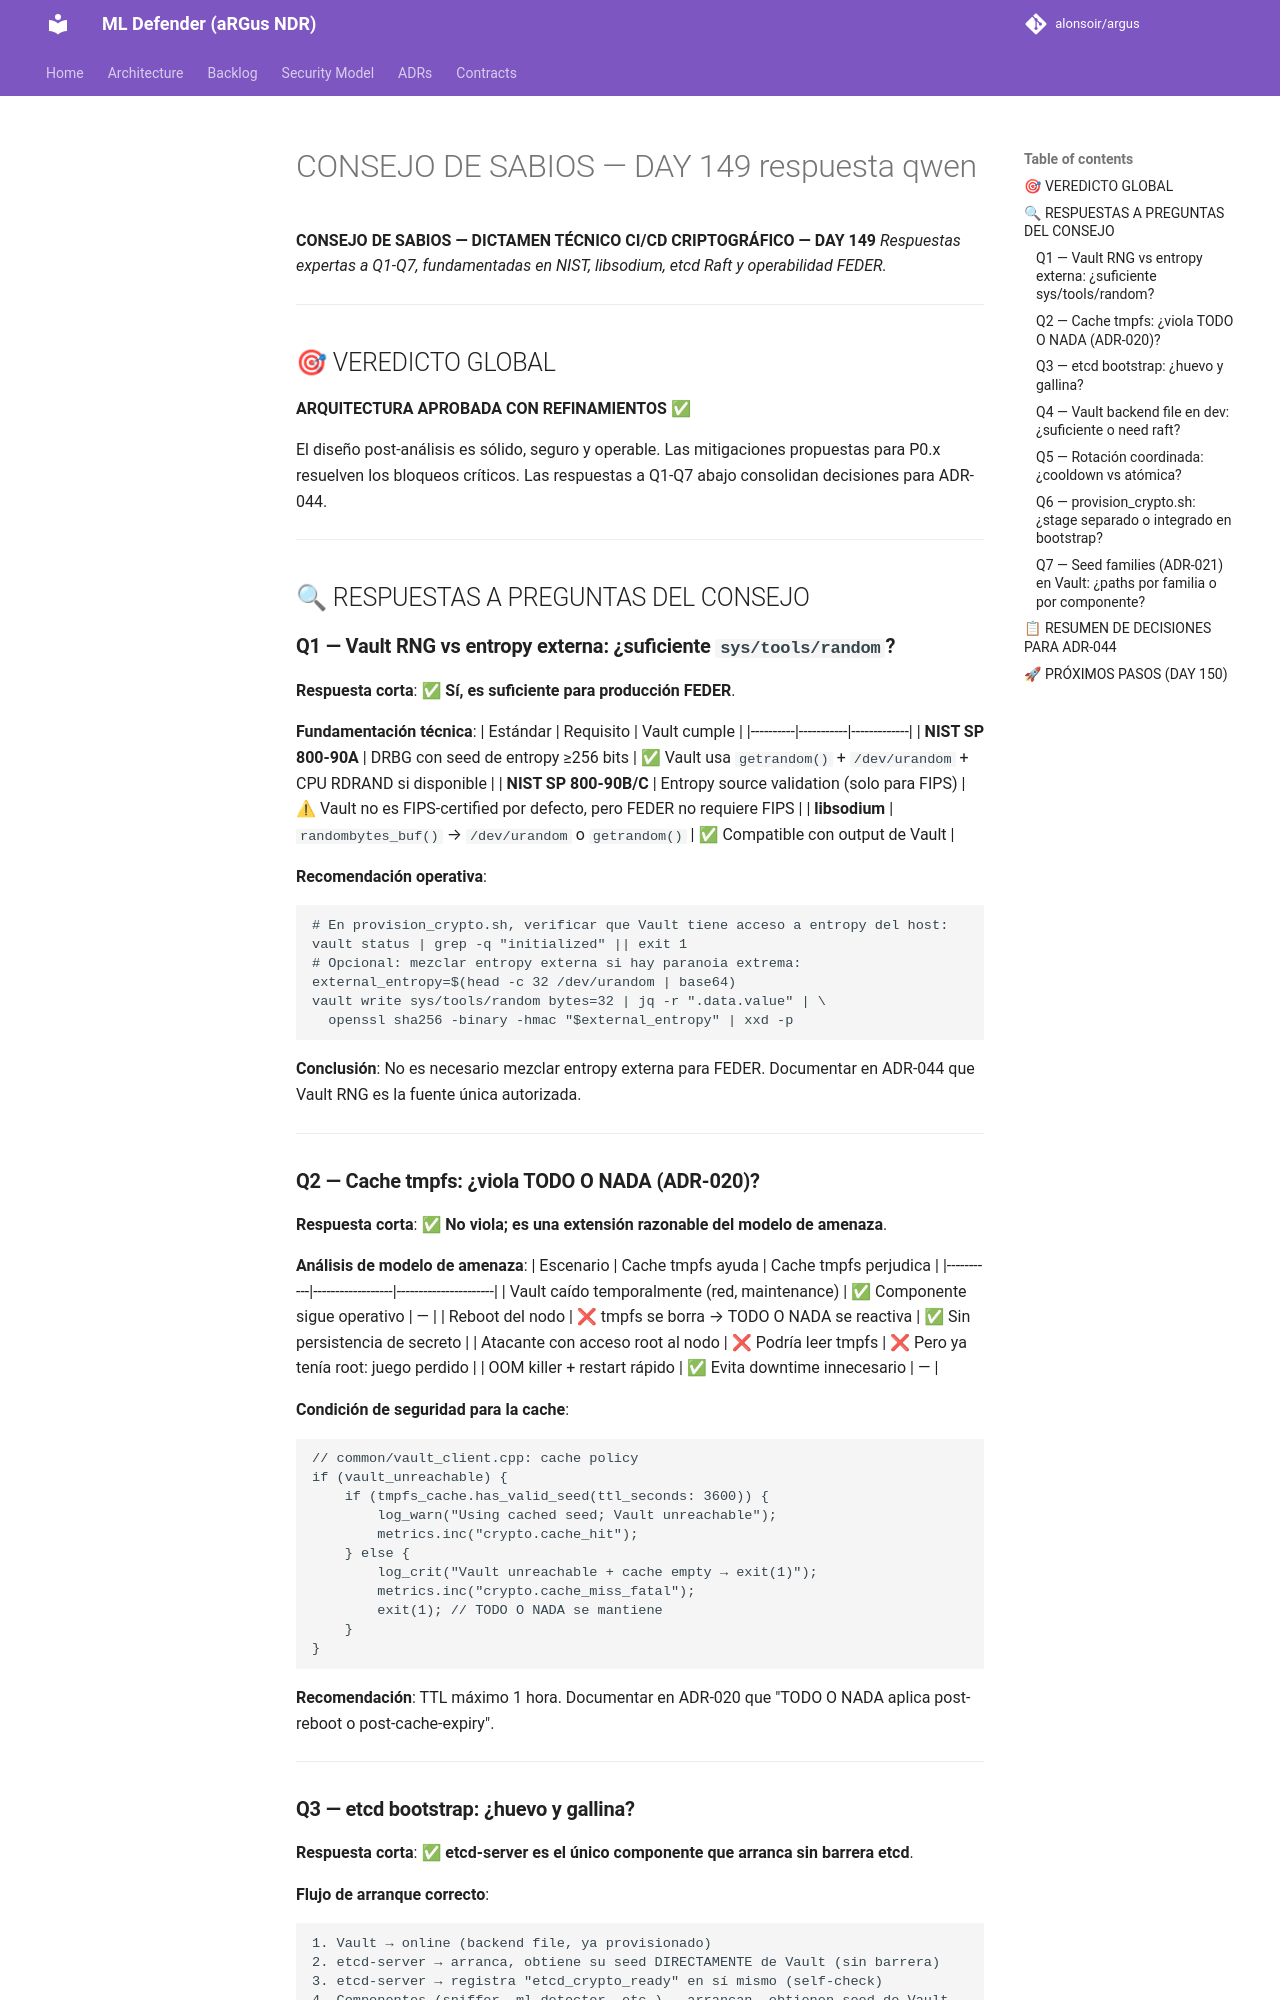

repository: alonsoir/argus · page: council/CONSEJO DE SABIOS — DAY 149-respuesta-qwen/index.html · generator: mkdocs

**CONSEJO DE SABIOS — DICTAMEN TÉCNICO CI/CD CRIPTOGRÁFICO — DAY 149**
*Respuestas expertas a Q1-Q7, fundamentadas en NIST, libsodium, etcd Raft y operabilidad FEDER.*

---

## 🎯 VEREDICTO GLOBAL

**ARQUITECTURA APROBADA CON REFINAMIENTOS** ✅

El diseño post-análisis es sólido, seguro y operable. Las mitigaciones propuestas para P0.x resuelven los bloqueos críticos. Las respuestas a Q1-Q7 abajo consolidan decisiones para ADR-044.

---

## 🔍 RESPUESTAS A PREGUNTAS DEL CONSEJO

### **Q1 — Vault RNG vs entropy externa: ¿suficiente `sys/tools/random`?**

**Respuesta corta**: ✅ **Sí, es suficiente para producción FEDER**.

**Fundamentación técnica**:
| Estándar | Requisito | Vault cumple |
|----------|-----------|-------------|
| **NIST SP 800-90A** | DRBG con seed de entropy ≥256 bits | ✅ Vault usa `getrandom()` + `/dev/urandom` + CPU RDRAND si disponible |
| **NIST SP 800-90B/C** | Entropy source validation (solo para FIPS) | ⚠ Vault no es FIPS-certified por defecto, pero FEDER no requiere FIPS |
| **libsodium** | `randombytes_buf()` → `/dev/urandom` o `getrandom()` | ✅ Compatible con output de Vault |

**Recomendación operativa**:
```bash
# En provision_crypto.sh, verificar que Vault tiene acceso a entropy del host:
vault status | grep -q "initialized" || exit 1
# Opcional: mezclar entropy externa si hay paranoia extrema:
external_entropy=$(head -c 32 /dev/urandom | base64)
vault write sys/tools/random bytes=32 | jq -r ".data.value" | \
  openssl sha256 -binary -hmac "$external_entropy" | xxd -p
```
**Conclusión**: No es necesario mezclar entropy externa para FEDER. Documentar en ADR-044 que Vault RNG es la fuente única autorizada.

---

### **Q2 — Cache tmpfs: ¿viola TODO O NADA (ADR-020)?**

**Respuesta corta**: ✅ **No viola; es una extensión razonable del modelo de amenaza**.

**Análisis de modelo de amenaza**:
| Escenario | Cache tmpfs ayuda | Cache tmpfs perjudica |
|-----------|------------------|----------------------|
| Vault caído temporalmente (red, maintenance) | ✅ Componente sigue operativo | — |
| Reboot del nodo | ❌ tmpfs se borra → TODO O NADA se reactiva | ✅ Sin persistencia de secreto |
| Atacante con acceso root al nodo | ❌ Podría leer tmpfs | ❌ Pero ya tenía root: juego perdido |
| OOM killer + restart rápido | ✅ Evita downtime innecesario | — |

**Condición de seguridad para la cache**:
```cpp
// common/vault_client.cpp: cache policy
if (vault_unreachable) {
    if (tmpfs_cache.has_valid_seed(ttl_seconds: 3600)) {
        log_warn("Using cached seed; Vault unreachable");
        metrics.inc("crypto.cache_hit");
    } else {
        log_crit("Vault unreachable + cache empty → exit(1)");
        metrics.inc("crypto.cache_miss_fatal");
        exit(1); // TODO O NADA se mantiene
    }
}
```

**Recomendación**: TTL máximo 1 hora. Documentar en ADR-020 que "TODO O NADA aplica post-reboot o post-cache-expiry".

---
